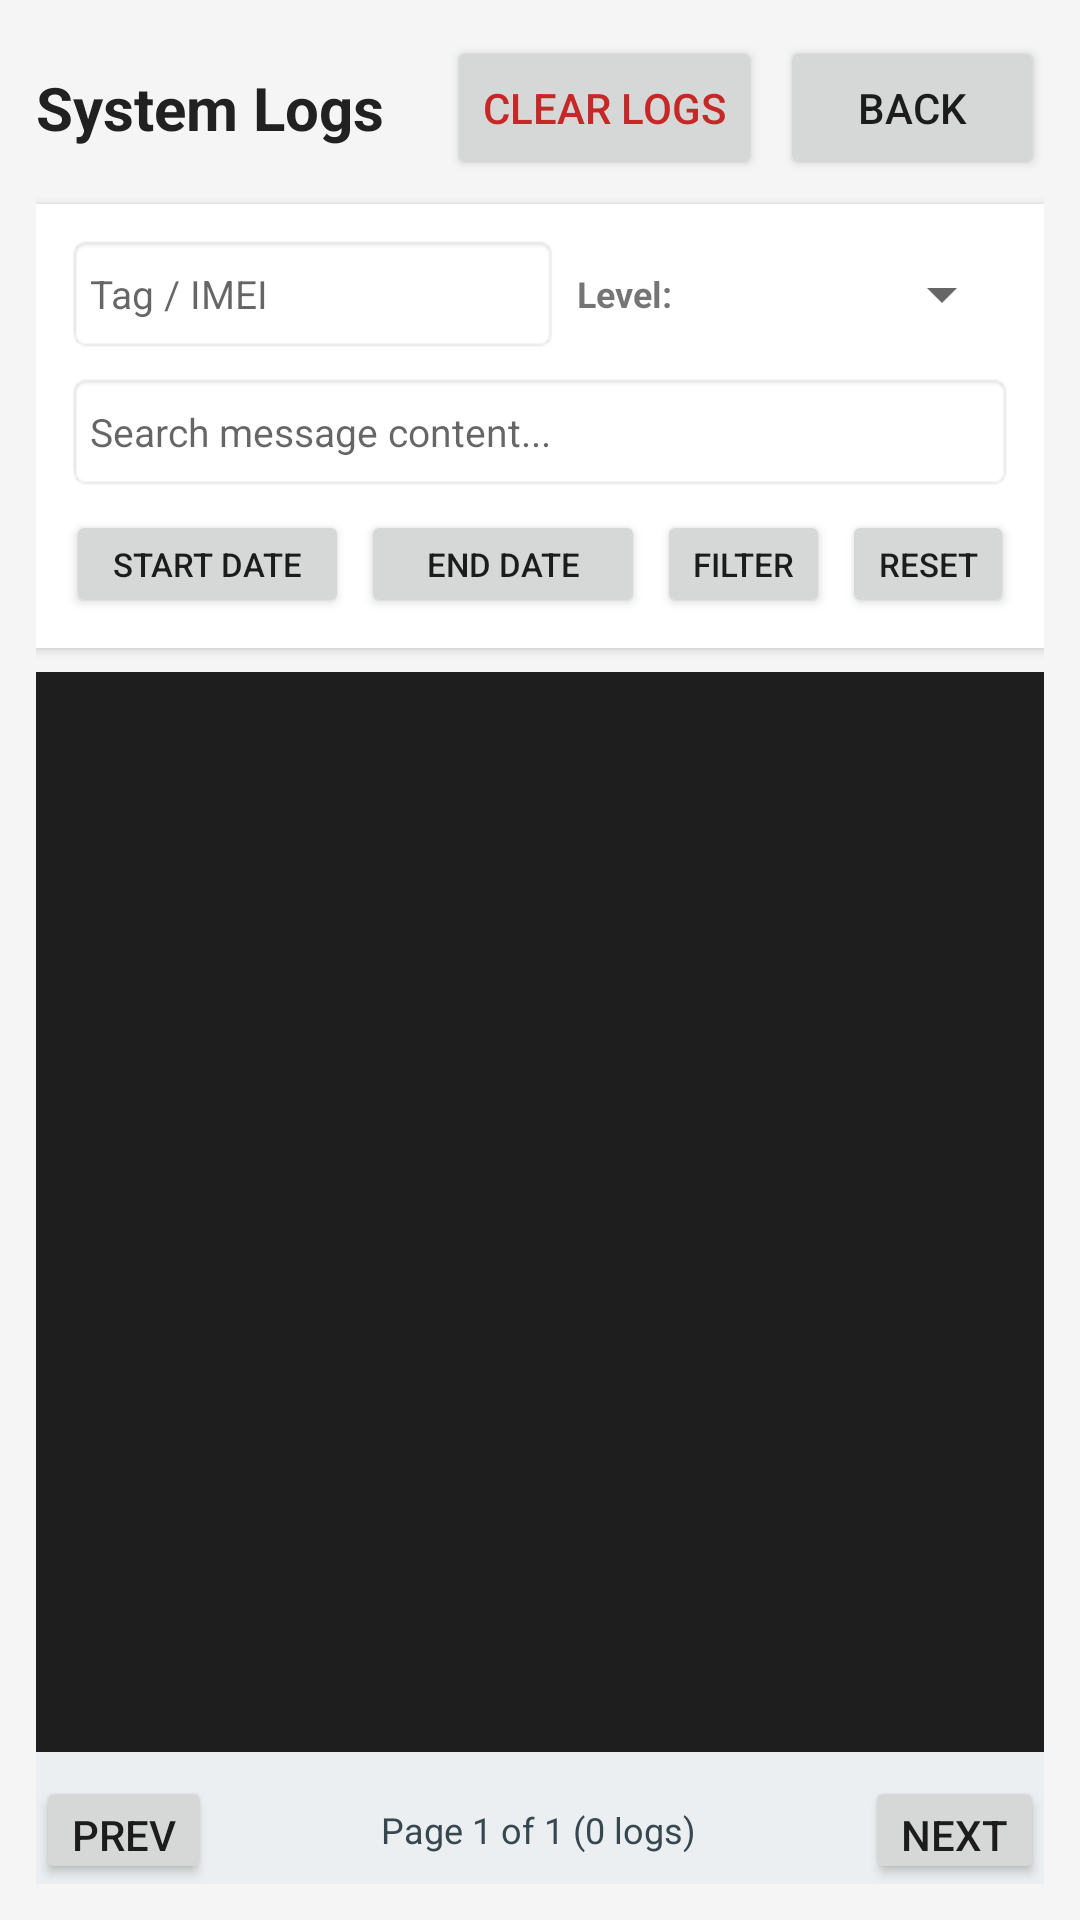

Here is an Android app screen rendered from its layout file. Give the layout XML and the strings, colors and styles it references.
<!-- AndroidManifest.xml: application theme Theme.AppCompat.Light.DarkActionBar -->
<!-- res/layout/activity_log_viewer.xml -->
<?xml version="1.0" encoding="utf-8"?>
<LinearLayout xmlns:android="http://schemas.android.com/apk/res/android"
    android:layout_width="match_parent"
    android:layout_height="match_parent"
    android:orientation="vertical"
    android:padding="12dp"
    android:background="#F5F5F5">

    
    <LinearLayout
        android:layout_width="match_parent"
        android:layout_height="wrap_content"
        android:orientation="horizontal"
        android:gravity="center_vertical"
        android:paddingBottom="8dp">

        <TextView
            android:layout_width="0dp"
            android:layout_height="wrap_content"
            android:layout_weight="1"
            android:text="System Logs"
            android:textSize="20sp"
            android:textStyle="bold"
            android:textColor="#212121" />

        <Button
            android:id="@+id/buttonClearLogs"
            style="?android:attr/buttonStyleSmall"
            android:layout_width="wrap_content"
            android:layout_height="wrap_content"
            android:text="Clear Logs"
            android:textColor="#C62828" />

        <Button
            android:id="@+id/buttonBack"
            android:layout_width="wrap_content"
            android:layout_height="wrap_content"
            android:text="Back"
            android:layout_marginStart="6dp" />
    </LinearLayout>

    
    <LinearLayout
        android:layout_width="match_parent"
        android:layout_height="wrap_content"
        android:orientation="vertical"
        android:padding="10dp"
        android:background="@android:color/white"
        android:elevation="2dp"
        android:layout_marginBottom="8dp">

        
        <LinearLayout
            android:layout_width="match_parent"
            android:layout_height="wrap_content"
            android:orientation="horizontal"
            android:gravity="center_vertical"
            android:layout_marginBottom="6dp">

            <EditText
                android:id="@+id/editFilterTagImei"
                android:layout_width="0dp"
                android:layout_height="40dp"
                android:layout_weight="1"
                android:hint="Tag / IMEI"
                android:textSize="13sp"
                android:paddingStart="8dp"
                android:paddingEnd="8dp"
                android:background="@android:drawable/editbox_background"
                android:inputType="text" />

            <TextView
                android:layout_width="wrap_content"
                android:layout_height="wrap_content"
                android:text="Level:"
                android:textSize="12sp"
                android:textStyle="bold"
                android:layout_marginStart="6dp" />

            <Spinner
                android:id="@+id/spinnerLogLevel"
                android:layout_width="110dp"
                android:layout_height="40dp"
                android:layout_marginStart="4dp" />
        </LinearLayout>

        
        <LinearLayout
            android:layout_width="match_parent"
            android:layout_height="wrap_content"
            android:orientation="horizontal"
            android:gravity="center_vertical"
            android:layout_marginBottom="6dp">

            <EditText
                android:id="@+id/editSearchText"
                android:layout_width="match_parent"
                android:layout_height="40dp"
                android:hint="Search message content..."
                android:textSize="13sp"
                android:paddingStart="8dp"
                android:paddingEnd="8dp"
                android:background="@android:drawable/editbox_background"
                android:inputType="text" />
        </LinearLayout>

        
        <LinearLayout
            android:layout_width="match_parent"
            android:layout_height="wrap_content"
            android:orientation="horizontal"
            android:gravity="center_vertical">

            <Button
                android:id="@+id/buttonStartDate"
                style="?android:attr/buttonStyleSmall"
                android:layout_width="0dp"
                android:layout_height="36dp"
                android:layout_weight="1"
                android:text="Start Date"
                android:textSize="11sp" />

            <Button
                android:id="@+id/buttonEndDate"
                style="?android:attr/buttonStyleSmall"
                android:layout_width="0dp"
                android:layout_height="36dp"
                android:layout_weight="1"
                android:text="End Date"
                android:textSize="11sp"
                android:layout_marginStart="4dp" />

            <Button
                android:id="@+id/buttonApplyFilters"
                style="?android:attr/buttonStyleSmall"
                android:layout_width="wrap_content"
                android:layout_height="36dp"
                android:text="Filter"
                android:textSize="11sp"
                android:layout_marginStart="4dp" />

            <Button
                android:id="@+id/buttonResetFilters"
                style="?android:attr/buttonStyleSmall"
                android:layout_width="wrap_content"
                android:layout_height="36dp"
                android:text="Reset"
                android:textSize="11sp"
                android:layout_marginStart="4dp" />
        </LinearLayout>
    </LinearLayout>

    
    <ScrollView
        android:layout_width="match_parent"
        android:layout_height="0dp"
        android:layout_weight="1"
        android:background="#1E1E1E"
        android:padding="8dp">

        <TextView
            android:id="@+id/textLogsContent"
            android:layout_width="match_parent"
            android:layout_height="wrap_content"
            android:fontFamily="monospace"
            android:textColor="#00FF00"
            android:textSize="11sp"
            android:textIsSelectable="true" />
    </ScrollView>

    
    <LinearLayout
        android:layout_width="match_parent"
        android:layout_height="wrap_content"
        android:orientation="horizontal"
        android:gravity="center_vertical"
        android:paddingTop="8dp"
        android:background="#ECEFF1">

        <Button
            android:id="@+id/buttonPrevPage"
            style="?android:attr/buttonStyleSmall"
            android:layout_width="wrap_content"
            android:layout_height="36dp"
            android:text="Prev" />

        <TextView
            android:id="@+id/textLogCountInfo"
            android:layout_width="0dp"
            android:layout_height="wrap_content"
            android:layout_weight="1"
            android:gravity="center"
            android:text="Page 1 of 1 (0 logs)"
            android:textSize="12sp"
            android:textColor="#37474F" />

        <Button
            android:id="@+id/buttonNextPage"
            style="?android:attr/buttonStyleSmall"
            android:layout_width="wrap_content"
            android:layout_height="36dp"
            android:text="Next" />
    </LinearLayout>

</LinearLayout>
<!-- resources referenced by this layout -->
<resources>

</resources>
